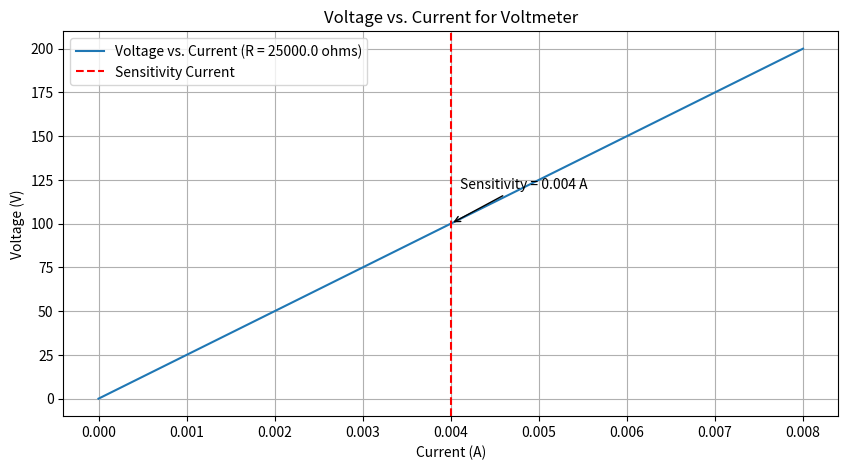

The script that saved this image:
import numpy as np
import matplotlib.pyplot as plt
import sympy as sp

# Define Constants
R_voltmeter = 25.0e3  # Resistance of the voltmeter in ohms
V_scale = 100.0       # Voltage scale in volts

# Calculate Sensitivity (Current for Full-Scale Deflection)
I_sensitivity = V_scale / R_voltmeter

# Define Symbolic Variables for Mathematical Expression
I, V, R = sp.symbols('I V R')

# Create Mathematical Expression
ohms_law_expr = sp.Eq(V, I * R)

# Solve for Current (I) at Full-Scale Deflection
sensitivity_equation = ohms_law_expr.subs([(V, V_scale), (R, R_voltmeter)])
sensitivity_solution = sp.solve(sensitivity_equation, I)[0]

# Convert to Numeric Value
sensitivity_numeric = float(sensitivity_solution.evalf())

# Print Sensitivity
print(f"Sensitivity of the galvanometer (Current for Full-Scale Deflection): {sensitivity_numeric} A")

# Data for Visualization
current_values = np.linspace(0, I_sensitivity * 2, 100)
voltage_values = current_values * R_voltmeter

# Create Basic 2D Plot
plt.figure(figsize=(10, 5))
plt.plot(current_values, voltage_values, label=f'Voltage vs. Current (R = {R_voltmeter} ohms)')
plt.xlabel('Current (A)')
plt.ylabel('Voltage (V)')
plt.title('Voltage vs. Current for Voltmeter')
plt.axvline(I_sensitivity, color='r', linestyle='--', label='Sensitivity Current')
plt.legend()
plt.grid(True)

# Show Sensitivity Point
plt.annotate(f'Sensitivity = {I_sensitivity} A', xy=(I_sensitivity, V_scale), xytext=(I_sensitivity + 0.0001, V_scale + 20),
             arrowprops=dict(arrowstyle='->'))
plt.show()
